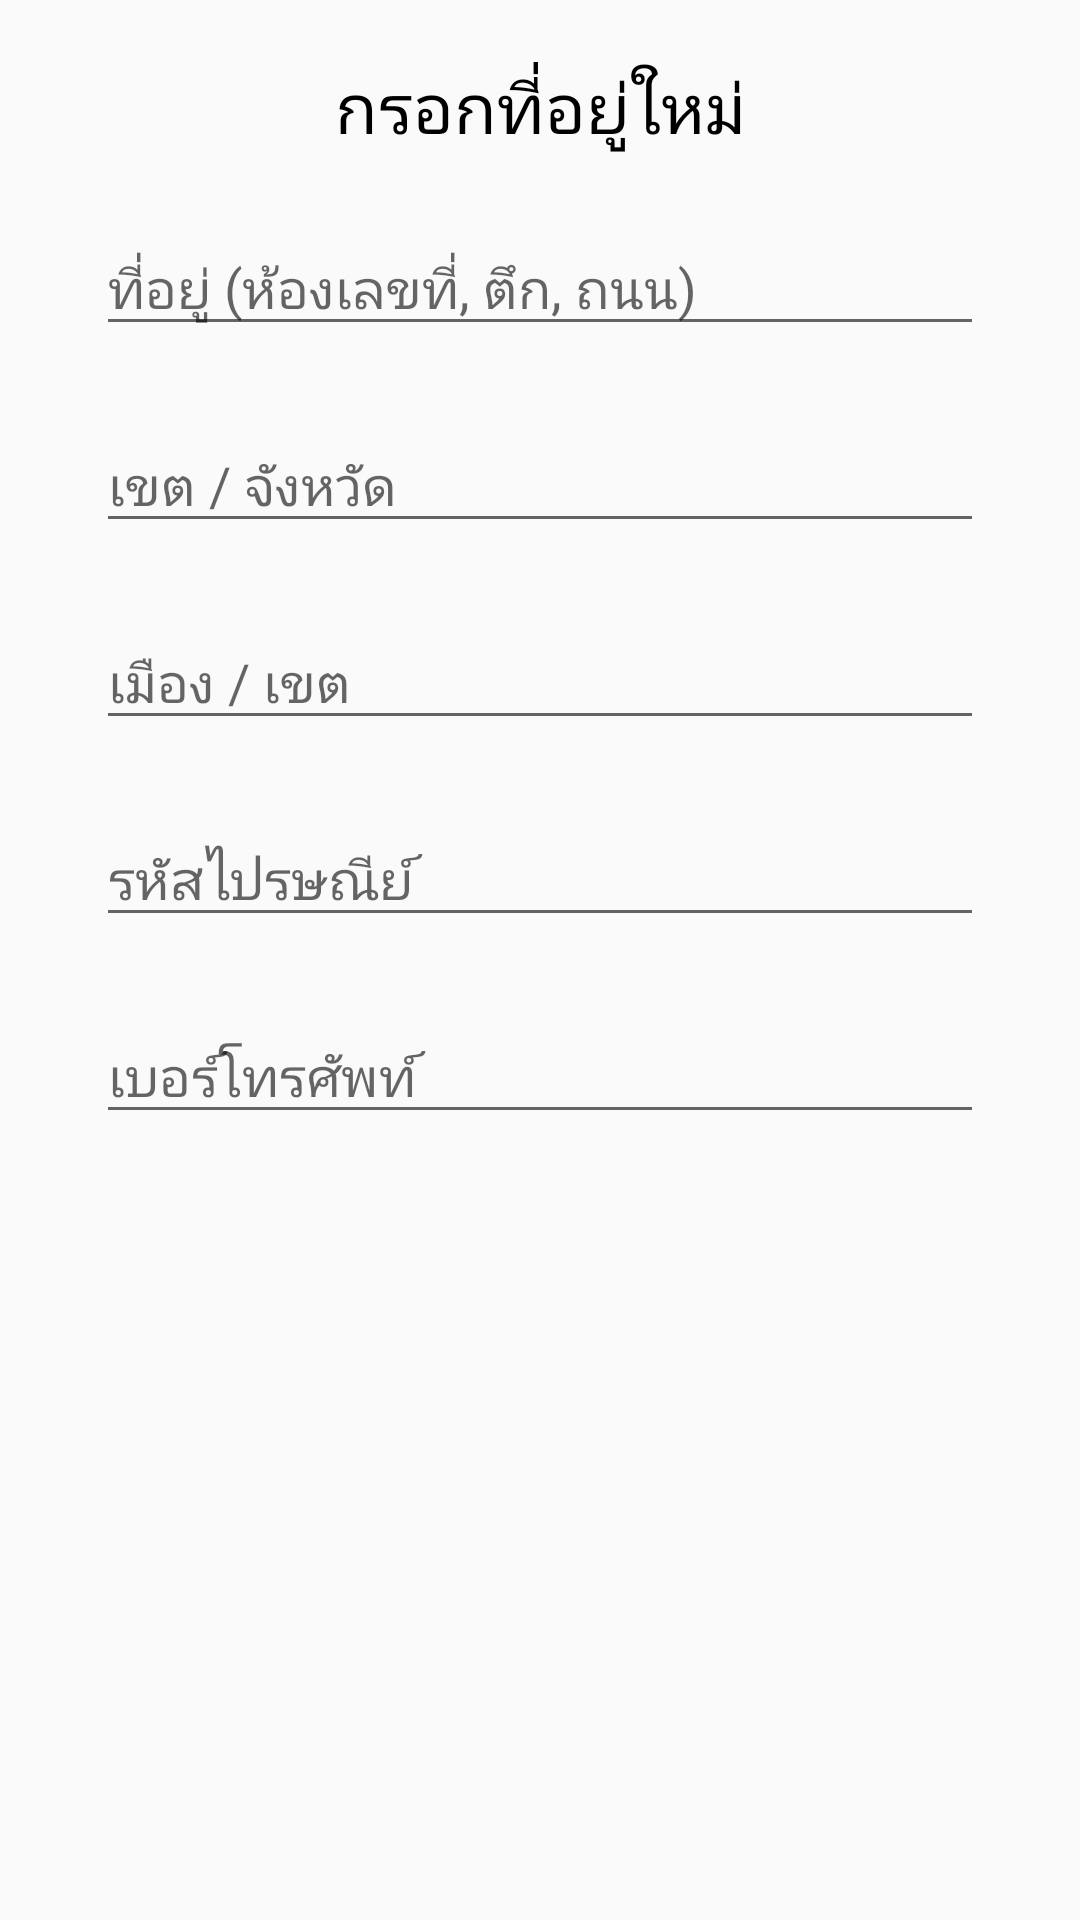

Here is an Android app screen rendered from its layout file. Give the layout XML and the strings, colors and styles it references.
<!-- AndroidManifest.xml: application theme Theme.Unicode -->
<!-- res/layout/address_dialog_layout.xml -->
<?xml version="1.0" encoding="utf-8"?>
<LinearLayout xmlns:android="http://schemas.android.com/apk/res/android"
    android:layout_width="match_parent"
    android:layout_height="match_parent"
    android:orientation="vertical"
    android:padding="20dp">
    <TextView
        android:layout_width="match_parent"
        android:layout_height="wrap_content"
        android:text="กรอกที่อยู่ใหม่"
        android:textSize="23sp"
        android:textColor="@color/black"
        android:gravity="center"
        android:layout_marginBottom="10sp"
        />

    <EditText
        android:id="@+id/editaddress"
        android:layout_width="match_parent"
        android:layout_height="wrap_content"
        android:layout_margin="12dp"
        android:hint="ที่อยู่ (ห้องเลขที่, ตึก, ถนน)"
        android:inputType="text"/>
    <EditText
        android:id="@+id/editprovince"
        android:layout_width="match_parent"
        android:layout_height="wrap_content"
        android:layout_margin="12dp"
        android:hint="เขต / จังหวัด"
        android:inputType="text"/>
    <EditText
        android:id="@+id/editdistrict"
        android:layout_width="match_parent"
        android:layout_height="wrap_content"
        android:layout_margin="12dp"
        android:hint="เมือง / เขต"
        android:inputType="text"/>
    <EditText
        android:id="@+id/editzip_code"
        android:layout_width="match_parent"
        android:layout_height="wrap_content"
        android:layout_margin="12dp"
        android:hint="รหัสไปรษณีย์"
        android:inputType="text"/>
    <EditText
        android:id="@+id/editphone"
        android:layout_width="match_parent"
        android:layout_height="wrap_content"
        android:layout_margin="12dp"
        android:hint="เบอร์โทรศัพท์"
        android:inputType="text"/>

</LinearLayout>
<!-- resources referenced by this layout -->
<resources>
  <style name="Theme.Unicode" parent="Theme.MaterialComponents.DayNight.Bridge">
          
  
          <item name="colorPrimary">@color/white</item>
          <item name="colorPrimaryVariant">@color/purple_700</item>
          <item name="colorOnPrimary">@color/black</item>
          
          <item name="colorSecondary">@color/teal_200</item>
          <item name="colorSecondaryVariant">@color/teal_700</item>
          <item name="colorOnSecondary">@color/black</item>
          
          <item name="android:statusBarColor">?attr/colorPrimaryVariant</item>
  
          
      </style>
  <!-- not gathered from this repository: default colours our renderer supplied (Android Studio template values) -->
  <color name="purple_700">#FF3700B3</color>
  <color name="teal_200">#FF03DAC5</color>
  <color name="teal_700">#FF018786</color>
  <color name="black">#FF000000</color>
  <color name="white">#FFFFFFFF</color>
</resources>
